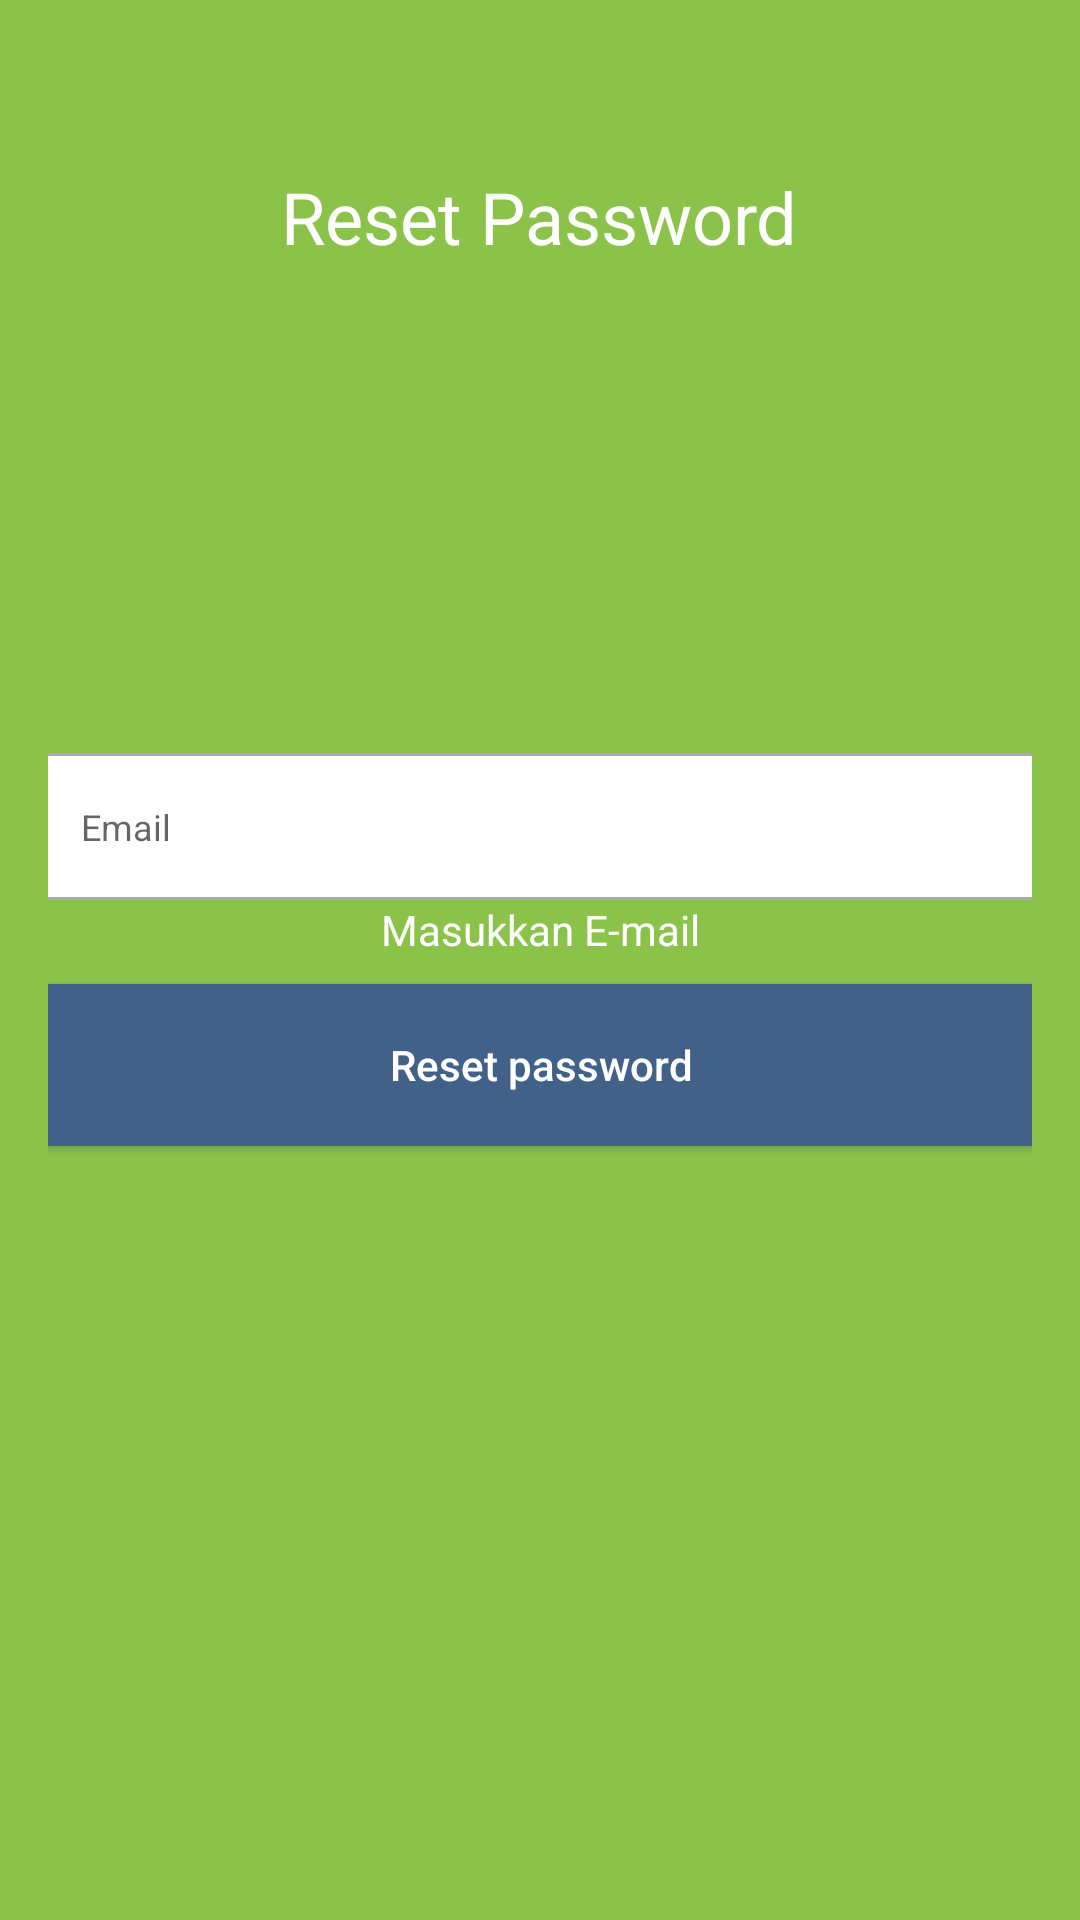

This screen was rendered from an Android layout file. Write that file and the resources it references.
<!-- AndroidManifest.xml: application theme AppTheme -->
<!-- res/layout/activity_reset_password.xml -->
<?xml version="1.0" encoding="utf-8"?>
<androidx.constraintlayout.widget.ConstraintLayout xmlns:android="http://schemas.android.com/apk/res/android"
    xmlns:app="http://schemas.android.com/apk/res-auto"
    xmlns:tools="http://schemas.android.com/tools"
    android:layout_width="match_parent"
    android:layout_height="match_parent"
    android:paddingStart="16dp"
    android:paddingEnd="16dp"
    android:background="@color/colorPrimary"
    tools:context=".ResetPasswordActivity">

    <TextView
        android:id="@+id/textView2"
        android:layout_width="wrap_content"
        android:layout_height="wrap_content"
        android:layout_marginTop="56dp"
        android:text="Reset Password"
        android:textColor="#FFFFFF"
        android:textSize="24sp"
        app:layout_constraintEnd_toEndOf="parent"
        app:layout_constraintHorizontal_bias="0.497"
        app:layout_constraintStart_toStartOf="parent"
        app:layout_constraintTop_toTopOf="parent" />

    <TextView
        android:id="@+id/textView4"
        android:layout_width="wrap_content"
        android:layout_height="wrap_content"
        android:layout_marginTop="212dp"
        android:text="Masukkan E-mail"
        android:textColor="#FFFFFF"
        app:layout_constraintEnd_toEndOf="@+id/textView2"
        app:layout_constraintHorizontal_bias="0.507"
        app:layout_constraintStart_toStartOf="@+id/textView2"
        app:layout_constraintTop_toBottomOf="@+id/textView2" />

    <EditText
        android:id="@+id/etEmailReset"
        android:layout_width="338dp"
        android:layout_height="49dp"
        android:layout_marginStart="16dp"
        android:layout_marginEnd="16dp"
        android:layout_marginBottom="340dp"
        android:background="@drawable/custom_input"
        android:drawableStart="@drawable/ic_emaildark"
        android:drawablePadding="16dp"
        android:textSize="12dp"
        android:ems="10"
        android:hint="@string/email"
        android:inputType="textEmailAddress"
        android:paddingStart="16dp"
        android:paddingEnd="16dp"
        app:layout_constraintBottom_toBottomOf="parent"
        app:layout_constraintEnd_toEndOf="parent"
        app:layout_constraintHorizontal_bias="0.512"
        app:layout_constraintStart_toStartOf="parent" />

    <Button
        android:id="@+id/btnResetPassword"
        android:layout_width="337dp"
        android:layout_height="54dp"
        android:layout_marginTop="28dp"
        android:background="@color/colorAccent"
        android:paddingStart="16dp"
        android:paddingEnd="16dp"
        android:text="Reset password"
        android:textAllCaps="false"
        android:textColor="#FFFFFF"
        app:layout_constraintEnd_toEndOf="parent"
        app:layout_constraintStart_toStartOf="parent"
        app:layout_constraintTop_toBottomOf="@+id/etEmailReset" />

    <ImageView
        android:id="@+id/imageView"
        android:layout_width="142dp"
        android:layout_height="136dp"
        android:layout_marginTop="48dp"
        app:layout_constraintEnd_toEndOf="parent"
        app:layout_constraintHorizontal_bias="0.498"
        app:layout_constraintStart_toStartOf="parent"
        app:layout_constraintTop_toBottomOf="@+id/textView2"
        app:srcCompat="@drawable/ic_lockopen" />
</androidx.constraintlayout.widget.ConstraintLayout>
<!-- resources referenced by this layout -->
<resources>
  <color name="colorAccent">#416188</color>
  <color name="colorPrimary">#8BC34A</color>
  <!-- drawable custom_input (drawable) -->
  <?xml version="1.0" encoding="utf-8"?>
  <selector xmlns:android="http://schemas.android.com/apk/res/android">
      <item android:state_enabled="true" android:state_focused="true">
          <shape android:shape="rectangle">
              <solid android:color="@android:color/white"/>
              <corners android:radius="3dp"/>
              <stroke android:color="@color/colorPrimary" android:width="1dp"/>
          </shape>
      </item>
      <item android:state_enabled="true">
          <shape android:shape="rectangle">
              <solid android:color="@android:color/white"/>
              <corners android:radius="3dp"/>
              <stroke android:color="@android:color/darker_gray" android:width="1dp"/>
          </shape>
      </item>
  
  </selector>
  <string name="email">   Email</string>
  <style name="AppTheme" parent="Theme.AppCompat.Light.NoActionBar">
  
          <item name="colorPrimary">@color/colorPrimary</item>
          <item name="colorPrimaryDark">@color/colorPrimaryDark</item>
          <item name="colorAccent">@color/colorAccent</item>
  
      </style>
  <color name="colorPrimaryDark">#8BC34A</color>
</resources>
